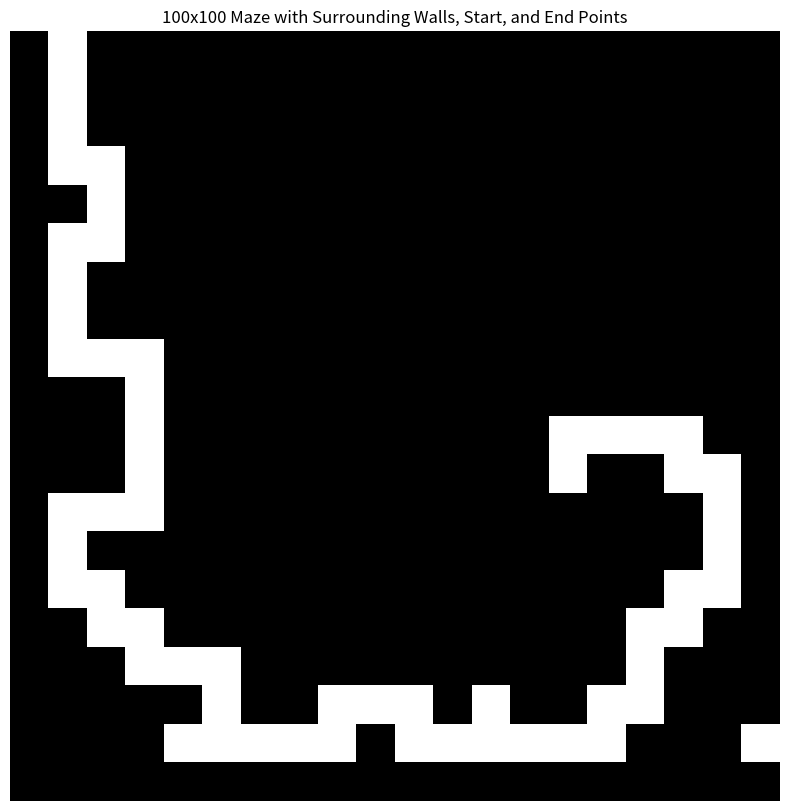
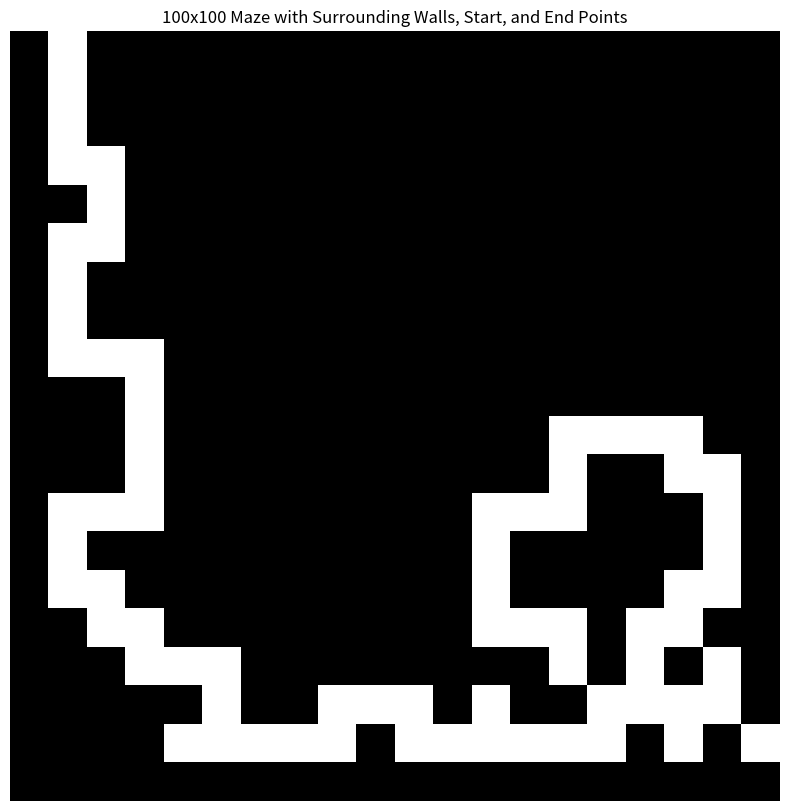
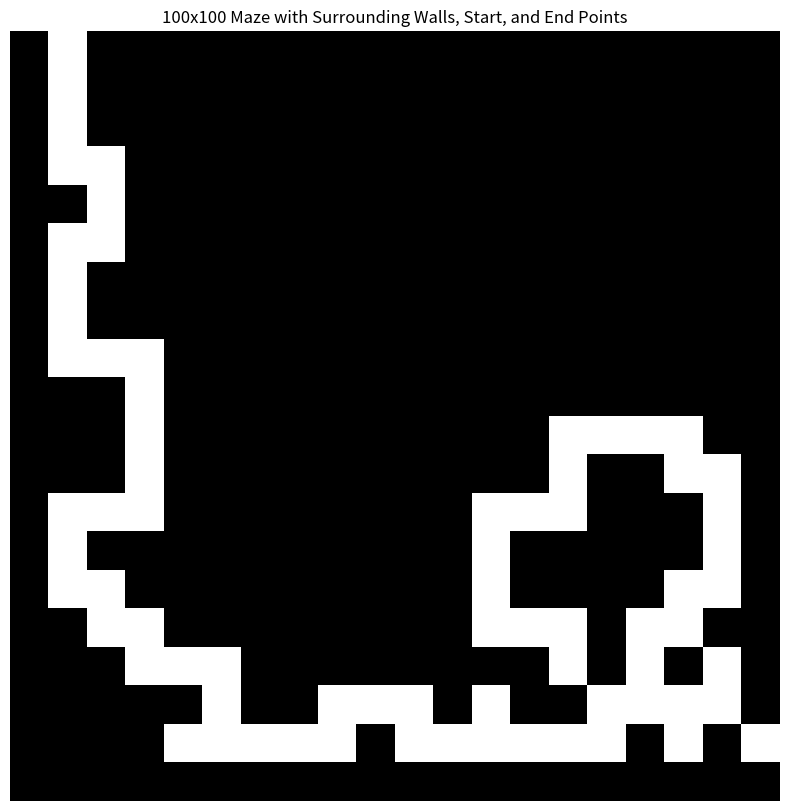

Reproduce these figures in Python, in order.
import numpy as np
import random
import matplotlib.pyplot as plt
from collections import deque


class MakeMaze:
    def __init__(self, N, start_point, end_point):
        self.N = N
        self.start_point = start_point
        self.end_point = end_point
        self.maze = np.ones((self.N, self.N), dtype=int)
        self.queue = deque()

    def is_frontier(self, point):
        if point[0] == 0 or point[0] == self.N - 1 or point[1] == 0 or point[1] == self.N - 1:
            return True
        return False

    def is_valid_point(self, point):
        i = point[0]
        j = point[1]
        if 0 <= point[0] < self.N and 0 <= point[1] < self.N and self.maze[i, j] != 0:
            return True
        return False

    def next_move(self, current_point):
        next_points = []
        left_point = (current_point[0], current_point[1] - 1)
        right_point = (current_point[0], current_point[1] + 1)
        top_point = (current_point[0] - 1, current_point[1])
        bottom_point = (current_point[0] + 1, current_point[1])
        if self.is_valid_point(left_point) and not self.is_frontier(left_point):
            next_points.append(left_point)
        if self.is_valid_point(right_point) and not self.is_frontier(right_point):
            next_points.append(right_point)
        if self.is_valid_point(top_point) and not self.is_frontier(top_point):
            next_points.append(top_point)
        if self.is_valid_point(bottom_point) and not self.is_frontier(bottom_point):
            next_points.append(bottom_point)
        return next_points

    def add_to_queue(self, points):
        for point in points:
            self.queue.append(point)

    def set_maze_cell(self, point):
        self.maze[point[0]][point[1]] = 0

    def is_block(self, point):
        left = (point[0], point[1] - 1)
        bottom = (point[0] + 1, point[1])
        left_bottom = (point[0] + 1, point[1] - 1)
        top = (point[0] - 1, point[1])
        right = (point[0], point[1] + 1)
        top_right = (point[0] - 1, point[1] + 1)
        top_left = (point[0] - 1, point[1] - 1)
        right_bottom = (point[0] + 1, point[1] + 1)
        if self.maze[left] == 0 and self.maze[bottom] == 0 and self.maze[left_bottom] == 0:
            return True
        elif self.maze[top] == 0 and self.maze[right] == 0 and self.maze[top_right] == 0:
            return True
        elif self.maze[left] == 0 and self.maze[top_left] == 0 and self.maze[top] == 0:
            return True
        elif self.maze[right] == 0 and self.maze[right_bottom] == 0 and self.maze[bottom] == 0:
            return True
        return False
    def make_random_maze(self):
        self.maze[self.start_point[0], self.start_point[1]] = 0
        self.maze[self.end_point[0], self.end_point[1]] = 0
        self.queue.append(self.start_point)
        counter = 0
        past_point = (0, 0)
        past = (0,0)
        self.lst = []
        while self.queue:
            point = self.queue.popleft()
            self.lst.append(point)
            if past_point < point:
                past_point = point
            if self.is_valid_point(point) and not self.is_frontier(point) and not self.is_block(point):
                self.set_maze_cell(point)
            if not self.is_block(point):
                self.next_points = self.next_move(point)
            elif self.is_block(point) or self.is_frontier(point):
                if self.lst[len(self.lst)-1] == self.lst[len(self.lst)-2] and self.lst[len(self.lst)-2] == self.lst[len(self.lst)-3] and self.lst[len(self.lst)-3] == self.lst[len(self.lst)-4]:
                    point = past_point
                else:
                    point = past
                self.next_points = self.next_move(point)

            if self.next_points:
                selected_points = random.choices(self.next_points)
                self.add_to_queue(selected_points)
            counter += 1
            if counter % 80 == 0:
                self.draw_maze()
            past = point
            if self.maze[self.end_point[0]-1,self.end_point[1]] == 0 or self.maze[self.end_point[0],self.end_point[1]-1] == 0:
                return True
    def draw_maze(self):
        plt.figure(figsize=(10, 10))
        plt.imshow(self.maze, cmap='binary')
        plt.title('100x100 Maze with Surrounding Walls, Start, and End Points')
        plt.axis('off')
        plt.show()


maze = MakeMaze(20, (0, 1), (18, 19))
print(maze.make_random_maze())
maze.draw_maze()
